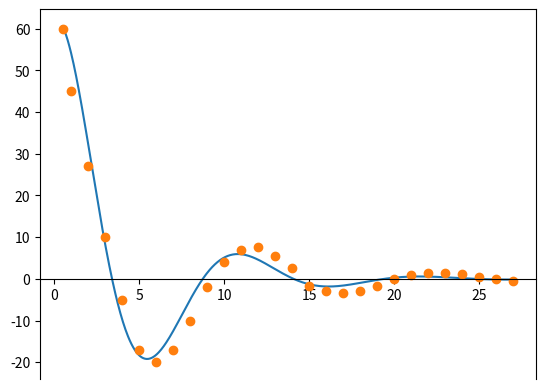

The matplotlib source for this figure:
# y = ae^(bt) * cos(ct + d) + h

import math


def getLocalExtrema(points):
    if (len(points) < 3):
        return 0

    extrema = []
    maxima = []
    minima = []

    prev = 0
    next = 2
    for i in range(1,len(points)-1):
        if points[i][1] > points[prev][1] and points[i][1] > points[next][1]:
            extrema.append(i)
            maxima.append(i)
        elif points[i][1] < points[prev][1] and points[i][1] < points[next][1]:
            extrema.append(i)
            minima.append(i)
        
        prev += 1
        next += 1

    return extrema, maxima, minima

def calcFrequencyShift(points):
    extrema, maxima, minima = getLocalExtrema(points)

    if (len(extrema) < 2):
        return

    PI = 3.14159

    #calculate frequency, or c coefficient

    f = extrema[0]
    sum = 0
    for val in extrema[1::]:
        sum += points[val][0] - points[f][0]
        f = val

    freq = PI / (sum / (len(extrema)-1))

    #calculate shift or d coefficient

    d1 = points[maxima[0]][0]*PI/freq*-1
    d2 = -1 - points[minima[0]][0]*PI/freq

    d1 /= PI
    d2 /= PI

    t1 = int(d1)
    t2 = int(d2)

    d1 -= t1
    d2 -= t2

    if t1 % 2 != 0:
        d1 += 1
    if t2 % 2 != 0:
        d2 += 1

    shift = (d1 + d2)/2

    return freq, shift


# y = ae^(bt) * cos(ct + d) + h
def getValue(a,b,c,d,h, t):
    E = 2.71828182846
    return (a*(E**(b*t)) * math.cos((c*t) + d)) + h

def getError(a,b,c,d,h, points):
    error = 0
    for point in points:
        fx = getValue(a,b,c,d,h, point[0])
        error += (fx-point[1])**2

    return error

def regressB(a,c,d,h, points):
    b = 0

    minError = (0,getError(a,b,c,d,h, points))

    while True:
        b -= 0.01
        e = getError(a,b,c,d,h, points)

        #print(minError, e, getValue(a,b,c,d,h, 6))

        if e < minError[1]:
            minError = (b, e)
        else:
            break
    while True:
        b += 0.01
        e = getError(a,b,c,d,h, points)

        if e < minError[1]:
            minError = (b, e)
        else:
            break

    return b


if "__main__" in __name__:
    import matplotlib.pyplot as plt
    import numpy as np
    points = [
        ( 0.5 , 60.0 ),
        ( 1 , 45.0 ),
        ( 2 , 27.0 ),
        ( 3 , 10.0 ),
        ( 4 , -5.0 ),
        ( 5 , -17.0 ),
        ( 6 , -20.0 ),
        ( 7 , -17.0 ),
        ( 8 , -10.0 ),
        ( 9 , -2.0 ),
        ( 10 , 4.0 ),
        ( 11 , 7.0 ),
        ( 12 , 7.6 ),
        ( 13 , 5.6 ),
        ( 14 , 2.6 ),
        ( 15 , -1.6 ),
        ( 16 , -3.0 ),
        ( 17 , -3.5 ),
        ( 18 , -2.9 ),
        ( 19 , -1.6 ),
        ( 20 , 0.0 ),
        ( 21 , 1.0 ),
        ( 22 , 1.5 ),
        ( 23 , 1.45 ),
        ( 24 , 1.05 ),
        ( 25 , 0.55 ),
        ( 26 , 0.0 ),
        ( 27 , -0.4 ),
    ]

    a = (points[0][1])/math.cos(points[0][0])
    c, d = calcFrequencyShift(points)
    h = 0

    b = regressB(a,c,d,h, points)

    print(a,b,c,d,h)

    x = []
    y = []
    i = points[0][0]
    while i <  points[len(points)-1][0]:
        x.append(i)
        y.append(getValue(a,b,c,d,h,i))
        i += 0.05

    x = np.array(x)
    y = np.array(y)


    fig = plt.figure()
    ax = fig.add_subplot(1, 1, 1)
    ax.spines['bottom'].set_position('zero')

    plt.plot(x,y)

    x = []
    y = []
    for point in points:
        x.append(point[0])
        y.append(point[1])

    x = np.array(x)
    y = np.array(y)

    # plot the function
    plt.plot(x,y, 'o')
    
    # show the plot
    plt.show()



